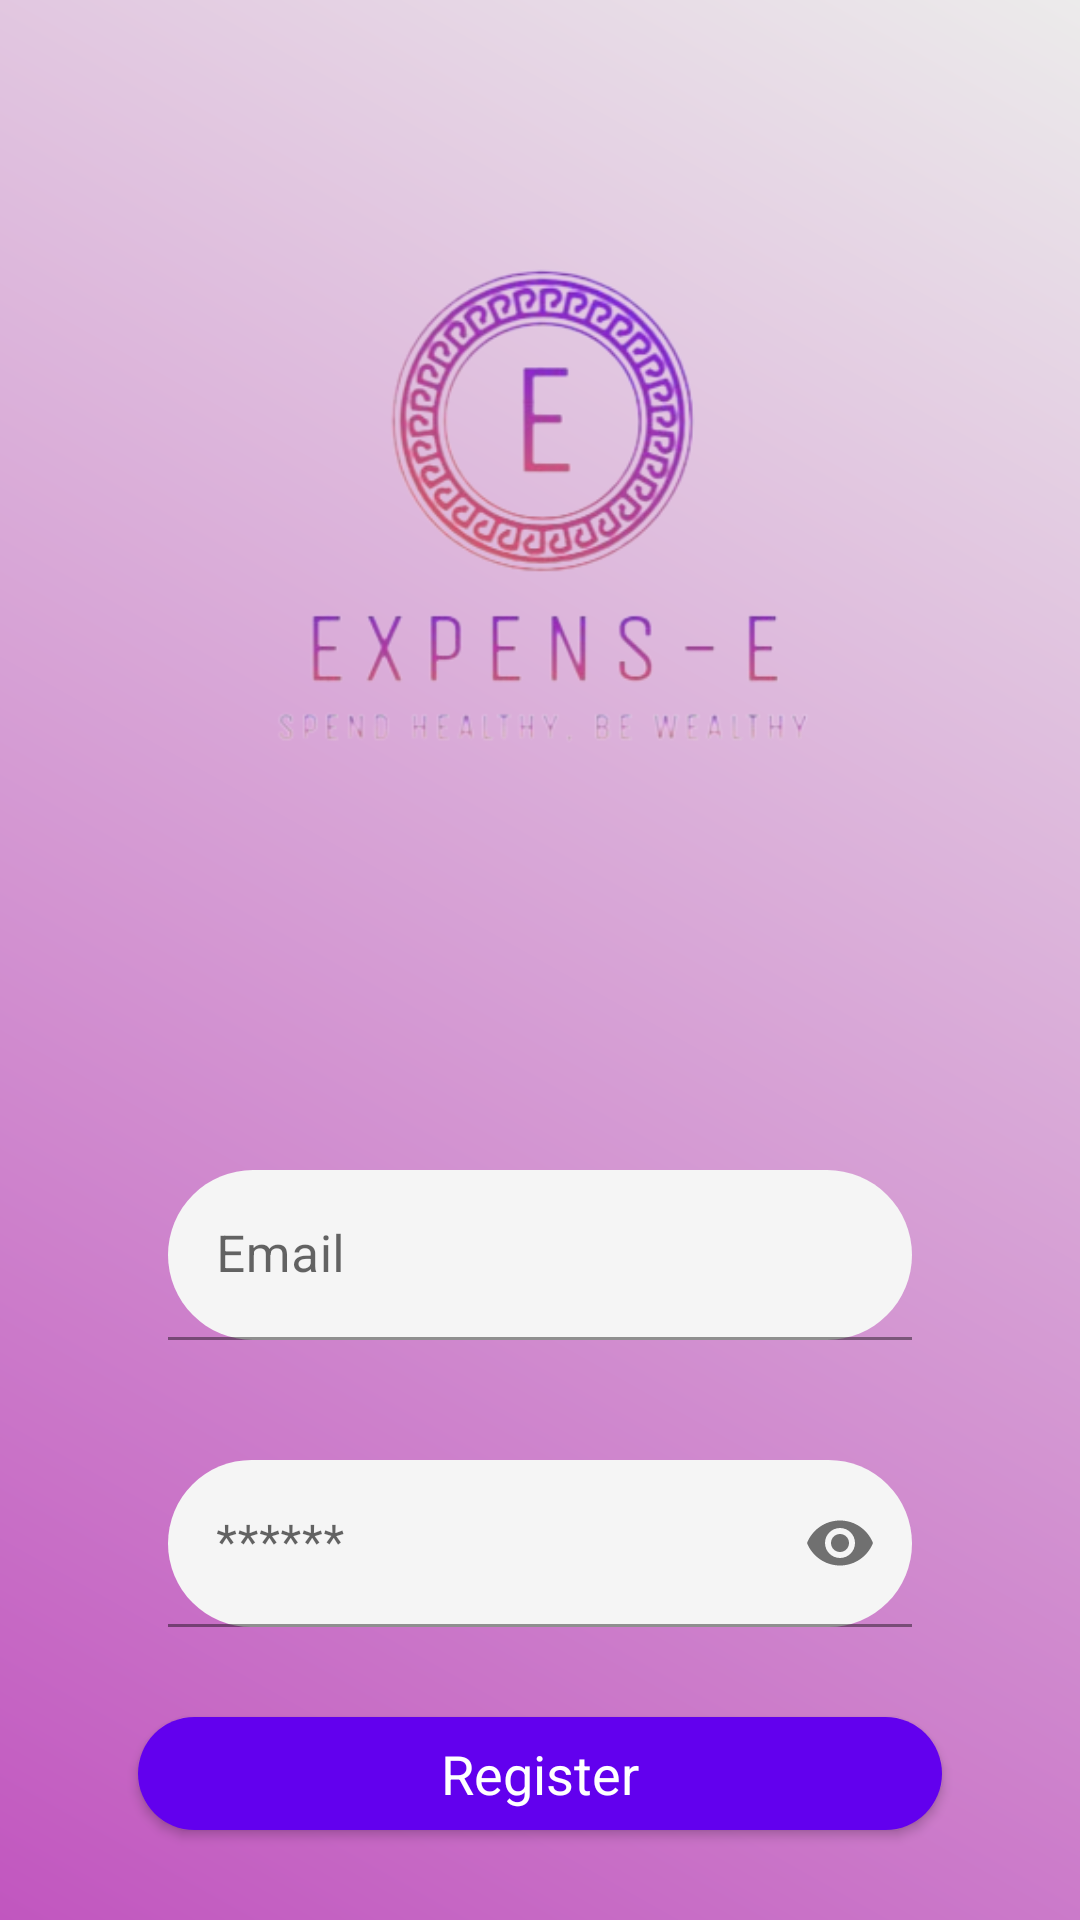

Layout XML and referenced resources for this Android screen:
<!-- AndroidManifest.xml: application theme Theme.ExpenseTracker -->
<!-- res/layout/activity_registration.xml -->
<?xml version="1.0" encoding="utf-8"?>
<LinearLayout xmlns:android="http://schemas.android.com/apk/res/android"
    xmlns:app="http://schemas.android.com/apk/res-auto"
    xmlns:tools="http://schemas.android.com/tools"
    android:layout_width="match_parent"
    android:orientation="vertical"
    android:layout_height="match_parent"
    android:gravity="center"
    android:background="@drawable/background"
    tools:context=".MainActivity">

        <LinearLayout
            android:layout_width="match_parent"
            android:layout_height="wrap_content"
            android:gravity="center"
            android:orientation="vertical">

            <ImageView
                android:id="@+id/spendee_logo"
                android:layout_width="wrap_content"
                android:layout_height="318dp"
                android:layout_marginStart="40dp"
                android:layout_marginTop="10dp"
                android:layout_marginEnd="40dp"
                android:contentDescription="@string/logo_design"
                android:src="@drawable/spendeelogo"
                tools:ignore="ImageContrastCheck" />
        </LinearLayout>
    <LinearLayout
        android:layout_width="match_parent"
        android:layout_height="wrap_content"
        android:padding="20dp"
        android:orientation="vertical"
        android:layout_marginTop="22dp"
        android:layout_marginStart="16dp"
        android:layout_marginEnd="16dp"
        android:background="@drawable/login_form_bg">

            <com.google.android.material.textfield.TextInputLayout
                android:layout_width="match_parent"
                android:layout_height="wrap_content">

                <EditText
                    android:id="@+id/email_reg"
                    android:layout_width="match_parent"
                    android:layout_height="wrap_content"
                    android:layout_margin="20dp"
                    android:layout_marginTop="30dp"
                    android:layout_marginStart="16dp"
                    android:layout_marginEnd="16dp"
                    android:ems="10"
                    android:inputType="textEmailAddress"
                    android:hint="@string/email"
                    android:textSize="17sp"
                    android:background="@drawable/form_first_bg"

                    android:textColorHint="@android:color/black"
                    android:textColor="@android:color/black"
                    tools:ignore="autofill"
                    />

            </com.google.android.material.textfield.TextInputLayout>

            <com.google.android.material.textfield.TextInputLayout
                app:passwordToggleEnabled="true"
                android:layout_width="match_parent"
                android:layout_height="wrap_content"
                >

                <EditText
                    android:id="@+id/password_reg"
                    android:layout_width="match_parent"
                    android:layout_height="wrap_content"
                    android:layout_margin="20dp"
                    android:autofillHints="password"
                    android:background="@drawable/form_first_bg"
                    android:hint="@string/create_pass"
                    android:inputType="textPassword"
                    android:textColor="@android:color/black"
                    android:textColorHint="@android:color/black"
                    tools:ignore="TextContrastCheck" />

            </com.google.android.material.textfield.TextInputLayout>

            <Button
                android:id="@+id/btn_reg"
                android:layout_width="match_parent"
                android:layout_height="wrap_content"
                android:layout_margin="10dp"
                android:background="@drawable/form_button_bg"
                android:text="@string/register"
                android:textAppearance="?android:textAppearanceMedium"
                android:textColor="@android:color/white"
                android:textColorHint="@android:color/black"
                app:backgroundTint="@color/purple_500" />

            <TextView
                android:id="@+id/signin_here"
                android:layout_width="match_parent"
                android:layout_height="wrap_content"
                android:gravity="center"
                android:text="@string/already_have_acc_signin" />
            <ProgressBar
                android:id="@+id/progressBar"
                android:layout_width="wrap_content"
                android:layout_height="wrap_content"
                android:visibility="invisible" />


        </LinearLayout>


</LinearLayout>
<!-- resources referenced by this layout -->
<resources>
  <color name="purple_500">#FF6200EE</color>
  <!-- drawable background (drawable) -->
  <?xml version="1.0" encoding="utf-8"?>
  <shape xmlns:android="http://schemas.android.com/apk/res/android">
      <gradient android:angle="45"
          android:startColor="#C156BF"
          android:endColor="#ECEBEB"/>
  
  </shape>
  <!-- drawable form_button_bg (drawable) -->
  <?xml version="1.0" encoding="utf-8"?>
  <selector xmlns:android="http://schemas.android.com/apk/res/android">
      <item>
          <shape android:shape="rectangle">
              <solid android:color="@color/pink"/>
              <corners android:radius="30dp"/>
          </shape>
      </item>
  
  </selector>
  <!-- drawable form_first_bg (drawable) -->
  <?xml version="1.0" encoding="utf-8"?>
  <selector xmlns:android="http://schemas.android.com/apk/res/android">
      <item>
          <shape android:shape="rectangle">
              <corners android:radius="30dp"/>
              <solid android:color="#F5F5F5"/>
          </shape>
  
      </item>
  
  </selector>
  <!-- drawable spendeelogo: png bitmap (drawable, 78924 bytes) -->
  <string name="already_have_acc_signin">Already have an account? Sign in here.</string>
  <string name="create_pass">******</string>
  <string name="email">Email</string>
  <string name="logo_design">Logo Design</string>
  <string name="register">Register</string>
  <style name="Theme.ExpenseTracker" parent="Theme.MaterialComponents.DayNight.DarkActionBar" />
  <color name="pink">#DF70B7</color>
</resources>
